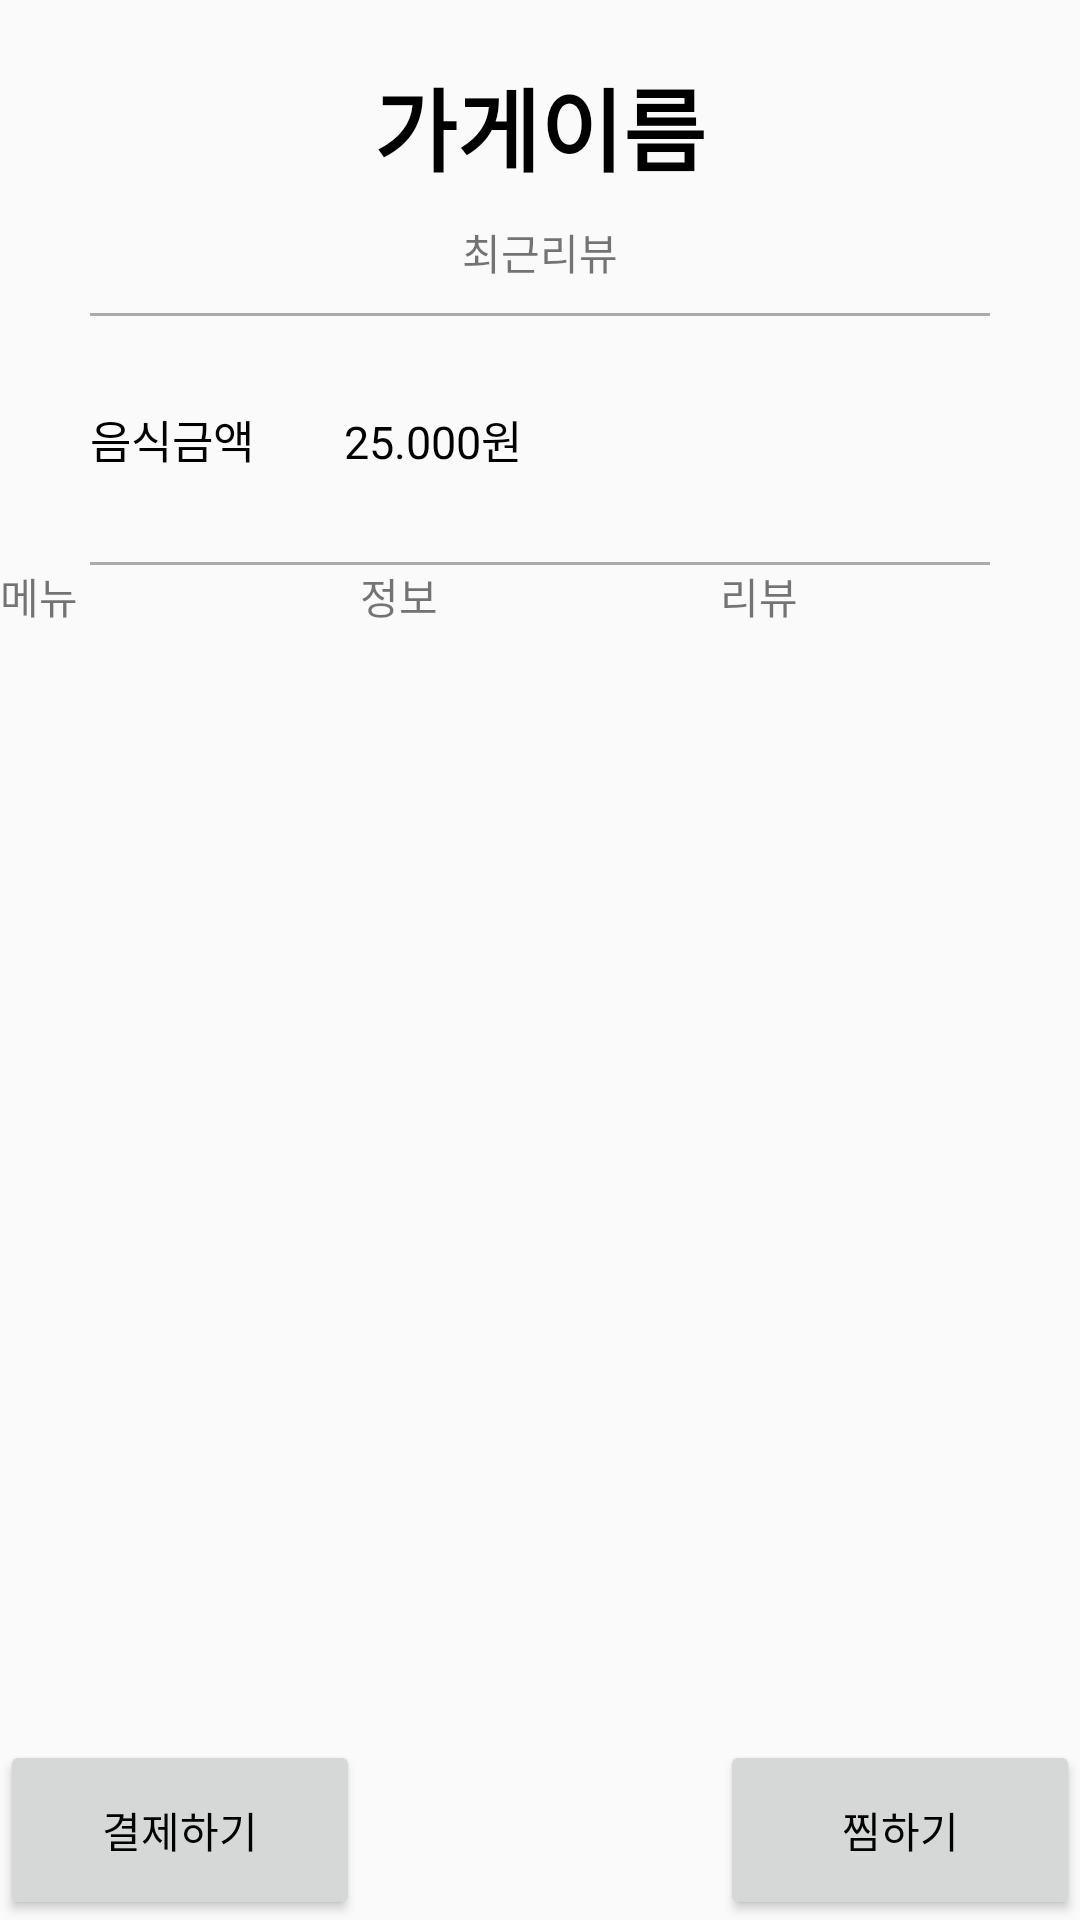

Write the Android layout XML for this screen, with the resource values it uses.
<!-- AndroidManifest.xml: application theme AppTheme -->
<!-- res/layout/activity_bottom_favorite_restaurant_info.xml -->
<?xml version="1.0" encoding="utf-8"?>
<androidx.constraintlayout.widget.ConstraintLayout xmlns:android="http://schemas.android.com/apk/res/android"
    xmlns:app="http://schemas.android.com/apk/res-auto"
    xmlns:tools="http://schemas.android.com/tools"
    android:layout_width="match_parent"
    android:layout_height="match_parent"
    tools:context=".BottomTab.FavoriteRestaurant.BottomFavoriteRestaurantInfoActivity">
    <TextView
        android:id="@+id/fav_rest_lecture_text"
        android:layout_width="match_parent"
        android:layout_height="wrap_content"
        android:gravity="center"
        app:layout_constraintTop_toTopOf="parent"
        android:layout_marginTop="20dp"
        android:textSize="30dp"
        android:textColor="#000000"
        android:textStyle="bold"
        android:text="가게이름"/>
    <TextView
        android:id="@+id/fav_rest_lecture_review_count"
        android:layout_width="match_parent"
        android:layout_height="wrap_content"
        android:gravity="center"
        app:layout_constraintTop_toBottomOf="@+id/fav_rest_lecture_text"
        android:layout_marginTop="10dp"
        android:text="최근리뷰"/>
    <View
        android:id="@+id/fav_rest_header_line"
        android:layout_width="match_parent"
        android:background="@android:color/darker_gray"
        android:layout_height="1dp"
        android:layout_marginTop="10dp"
        app:layout_constraintTop_toBottomOf="@+id/fav_rest_lecture_review_count"
        android:layout_marginLeft="30dp"
        android:layout_marginRight="30dp"/>
    <androidx.constraintlayout.widget.ConstraintLayout
        android:id="@+id/fav_rest_price_area"
        android:layout_width="match_parent"
        app:layout_constraintTop_toBottomOf="@+id/fav_rest_header_line"
        android:layout_height="wrap_content">

        <TextView
            android:id="@+id/fav_rest_price_text"
            android:text="음식금액"
            android:layout_width="wrap_content"
            app:layout_constraintTop_toTopOf="parent"
            app:layout_constraintLeft_toLeftOf="parent"
            android:textColor="#000000"
            android:textSize="15dp"
            android:layout_margin="30dp"
            android:layout_height="wrap_content"/>
        <TextView
            android:id="@+id/fav_rest_price_real_text"
            android:text="25.000원"
            android:layout_width="wrap_content"
            app:layout_constraintTop_toTopOf="parent"
            app:layout_constraintLeft_toRightOf="@id/fav_rest_price_text"
            android:textColor="#000000"
            android:textSize="15dp"
            android:layout_marginTop="30dp"
            android:layout_marginLeft="30dp"
            android:layout_height="wrap_content"/>
    </androidx.constraintlayout.widget.ConstraintLayout>
    <View
        android:id="@+id/fav_rest_header_bottom_line"
        android:layout_width="match_parent"
        android:background="@android:color/darker_gray"
        android:layout_marginTop="30dp"
        app:layout_constraintTop_toBottomOf="@id/fav_rest_price_area"
        android:layout_height="1dp"
        android:layout_marginLeft="30dp"
        android:layout_marginRight="30dp"/>
    <androidx.constraintlayout.widget.ConstraintLayout
        android:id="@+id/fav_rest_menu_bar"
        android:layout_width="match_parent"
        app:layout_constraintTop_toBottomOf="@+id/fav_rest_header_bottom_line"
        android:layout_height="60dp">

        <TextView
            android:id="@+id/fav_rest_restaurant_menu"
            android:text="메뉴"
            android:layout_width="0dp"
            android:layout_height="wrap_content"
            style="@style/CustomTextView"
            app:layout_constraintTop_toTopOf="parent"
            app:layout_constraintEnd_toStartOf="@+id/fav_rest_restaurant_info"
            app:layout_constraintHorizontal_weight="1"
            app:layout_constraintStart_toStartOf="parent"/>
        <TextView
            android:id="@+id/fav_rest_restaurant_info"
            android:text="정보"
            android:layout_width="0dp"
            android:layout_height="wrap_content"
            style="@style/CustomTextView"
            app:layout_constraintTop_toTopOf="parent"
            app:layout_constraintEnd_toStartOf="@+id/fav_rest_restaurant_review"
            app:layout_constraintHorizontal_weight="1"
            app:layout_constraintStart_toEndOf="@+id/fav_rest_restaurant_menu"/>
        <TextView
            android:id="@+id/fav_rest_restaurant_review"
            android:text="리뷰"
            android:layout_width="0dp"
            android:layout_height="wrap_content"
            style="@style/CustomTextView"
            app:layout_constraintTop_toTopOf="parent"
            app:layout_constraintEnd_toEndOf="parent"
            app:layout_constraintHorizontal_weight="1"
            app:layout_constraintStart_toEndOf="@+id/fav_rest_restaurant_info"/>

    </androidx.constraintlayout.widget.ConstraintLayout>

    <androidx.constraintlayout.widget.ConstraintLayout
        android:id="@+id/fav_rest_menu_area"
        app:layout_constraintTop_toBottomOf="@+id/fav_rest_menu_bar"
        android:layout_width="match_parent"
        android:layout_height="350dp">
        <FrameLayout
            android:id="@+id/fav_rest_fragment_area"
            android:layout_width="match_parent"
            android:layout_height="wrap_content"
            tools:ignore="MissingConstraints"/>
    </androidx.constraintlayout.widget.ConstraintLayout>

    
    

    
    
    
    
    <Button
        android:layout_width="120dp"
        android:layout_height="60dp"
        android:id="@+id/fav_rest_now_payment"
        android:text="찜하기"
        android:textColor="#000000"
        app:layout_constraintRight_toRightOf="parent"
        app:layout_constraintBottom_toBottomOf="parent" />

    <Button
        android:id="@+id/fav_rest_reserv_payment"
        android:layout_width="120dp"
        android:layout_height="60dp"
        android:text="결제하기"
        android:textColor="#000000"
        app:layout_constraintLeft_toLeftOf="parent"
        app:layout_constraintBottom_toBottomOf="parent" />
</androidx.constraintlayout.widget.ConstraintLayout>
<!-- resources referenced by this layout -->
<resources>
  <style name="AppTheme" parent="Theme.AppCompat.Light.DarkActionBar">
          
          <item name="colorPrimary">@color/colorPrimary</item>
          <item name="colorPrimaryDark">@color/colorPrimaryDark</item>
          <item name="colorAccent">@color/colorAccent</item>
          <item name="windowNoTitle">true</item>
      </style>
  <color name="colorPrimary">#6200EE</color>
  <color name="colorPrimaryDark">#3700B3</color>
  <color name="colorAccent">#03DAC5</color>
</resources>
